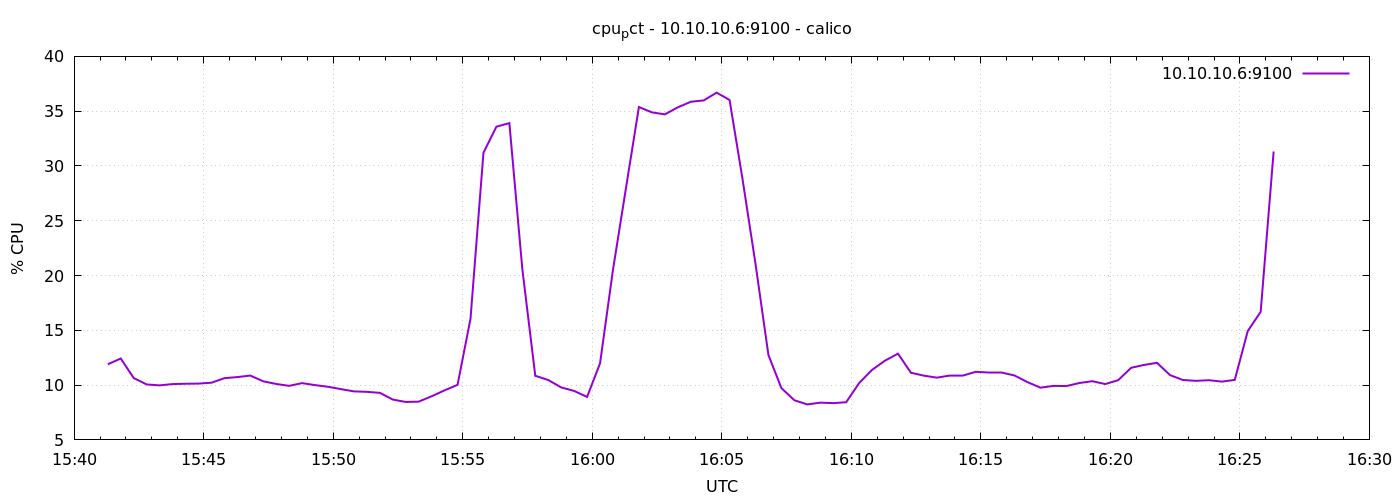

The file beside this chart, header and first rows:
1776786078	11.900000000002509
1776786108	12.43
1776786138	10.64
1776786168	10.06
1776786198	9.976
1776786228	10.1
1776786258	10.12
1776786288	10.14
1776786318	10.22
1776786348	10.63
1776786378	10.73
1776786408	10.87
1776786438	10.35
1776786468	10.1
1776786498	9.933
1776786528	10.18
1776786558	10
1776786588	9.848
1776786618	9.633
1776786648	9.429
1776786678	9.386
1776786708	9.295
1776786738	8.681
1776786768	8.462
1776786798	8.49
1776786828	8.981
1776786858	9.524
1776786888	10.02
1776786918	16.06
1776786948	31.2
1776786978	33.59
1776787008	33.91
1776787038	20.6
1776787068	10.85
1776787098	10.47
1776787128	9.79
1776787158	9.467
1776787188	8.924
1776787218	11.99
1776787248	20.53
1776787278	27.97
1776787308	35.38
1776787338	34.89
1776787368	34.71
1776787398	35.35
1776787428	35.86
1776787458	35.98
1776787488	36.69
1776787518	36.02
1776787548	28.8
1776787578	21.08
1776787608	12.74
1776787638	9.729
1776787668	8.619
1776787698	8.238
1776787728	8.4
1776787758	8.357
1776787788	8.436
1776787818	10.19
1776787848	11.39
1776787878	12.23
... 30 more rows
